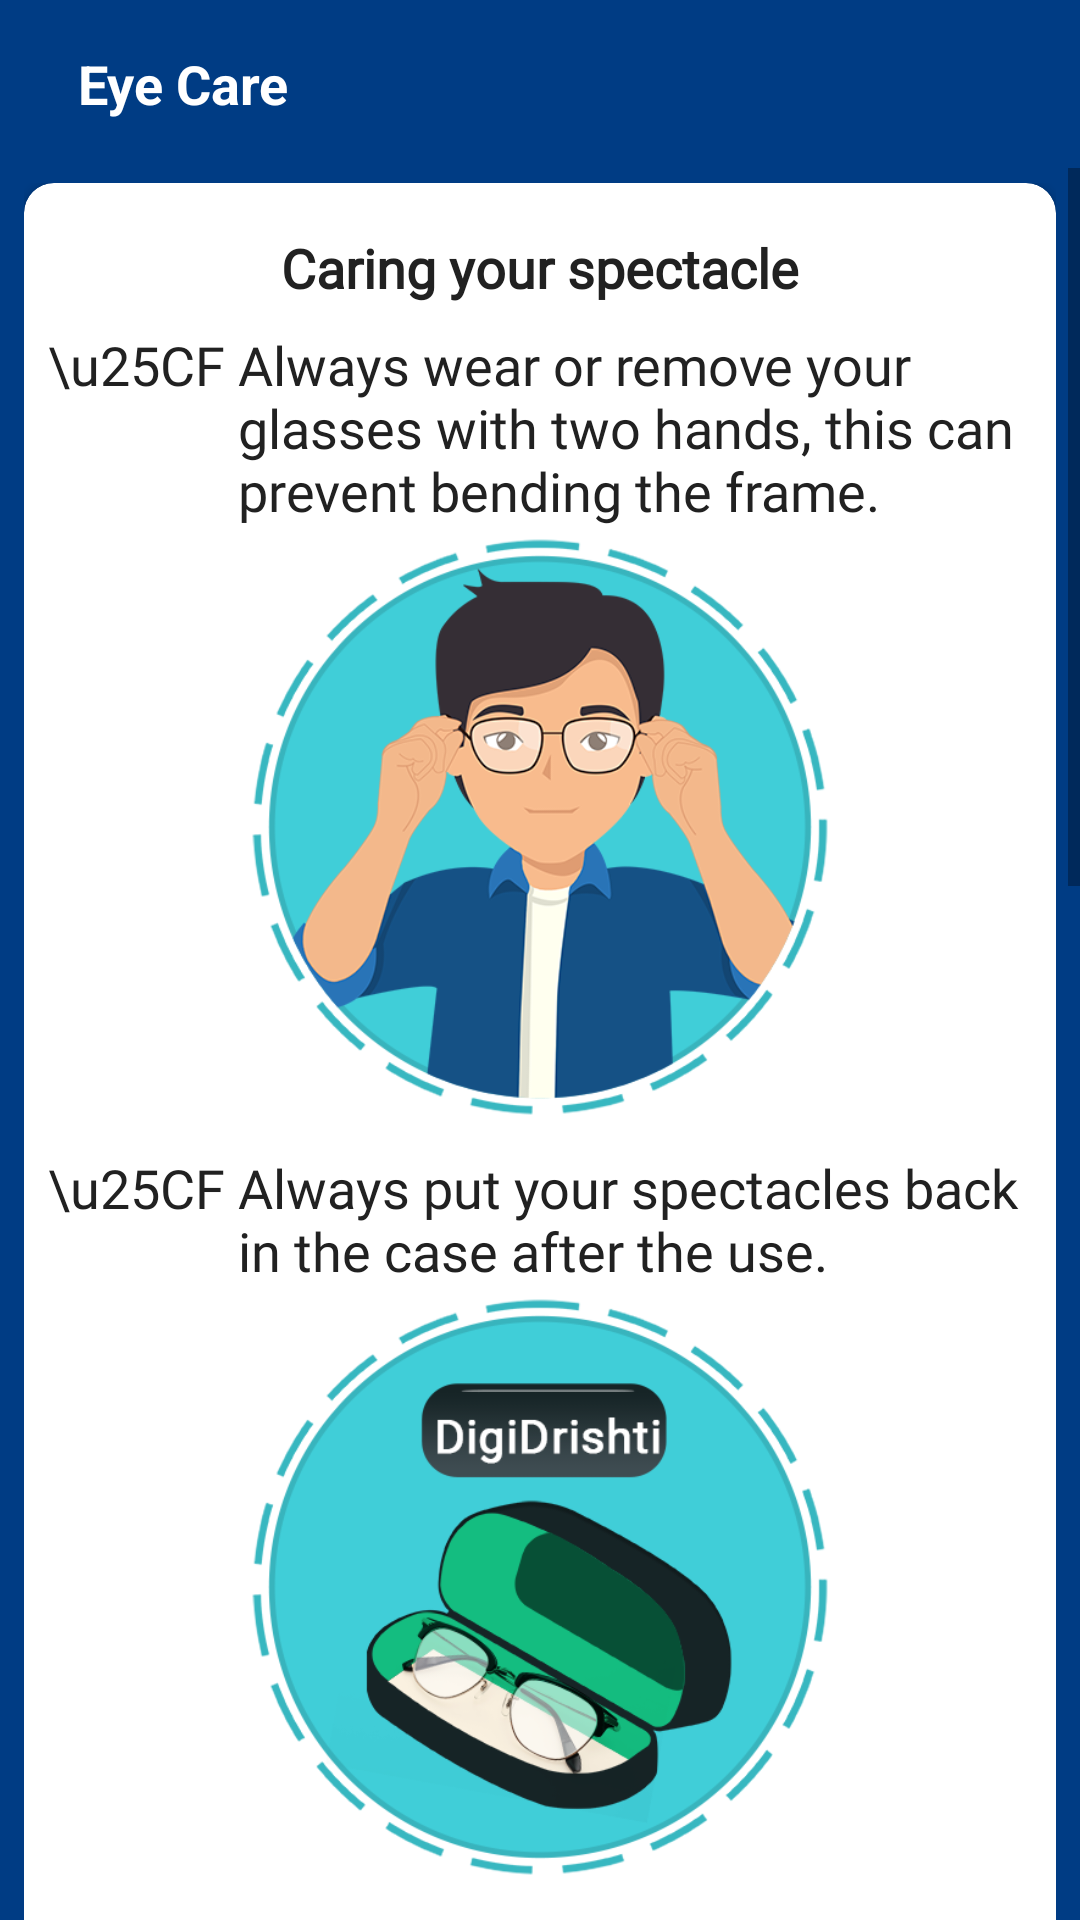

Layout XML and referenced resources for this Android screen:
<!-- AndroidManifest.xml: application theme Theme.VisionGuardian -->
<!-- res/layout/view_caring.xml -->
<?xml version="1.0" encoding="utf-8"?>
<LinearLayout xmlns:android="http://schemas.android.com/apk/res/android"
    android:layout_width="match_parent"
    xmlns:app="http://schemas.android.com/apk/res-auto"
    android:orientation="vertical"
    android:layout_height="match_parent">


    <androidx.appcompat.widget.Toolbar
        android:layout_width="match_parent"
        android:background="@color/blue"
        android:layout_height="wrap_content">

        <ImageView
            android:id="@+id/back_arrow"
            android:layout_width="wrap_content"
            android:layout_height="wrap_content"
            android:src="@drawable/ic_arrow_back"
            android:layout_centerVertical="true"
            android:clickable="true"
            />

        <RelativeLayout
            android:layout_width="match_parent"
            android:layout_height="wrap_content">
            <TextView
                android:layout_marginLeft="10dp"
                android:layout_gravity="center"
                android:layout_width="wrap_content"
                android:layout_height="wrap_content"
                android:text="@string/eyecaretitle"
                android:textStyle="bold"
                android:textColor="@color/white"
                android:textSize="18sp" />
        </RelativeLayout>


    </androidx.appcompat.widget.Toolbar>


    <ScrollView
        android:background="@color/blue"
        android:layout_width="match_parent"
        android:layout_height="match_parent">


        <LinearLayout
            android:layout_width="match_parent"
            android:layout_height="match_parent"
            android:orientation="vertical"
            android:paddingBottom="@dimen/activity_vertical_margin"
            android:paddingLeft="8dp"
            android:paddingRight="8dp"
            android:paddingTop="5dp">



            <LinearLayout
                android:layout_marginBottom="15dp"

                android:layout_width="match_parent"
                android:layout_height="wrap_content"
                android:gravity="center"
                android:orientation="vertical">

                <androidx.cardview.widget.CardView
                    android:elevation="25dp"
                    app:cardCornerRadius="10dp"
                    android:layout_width="match_parent"
                    android:layout_height="wrap_content">
                    <LinearLayout
                        android:padding="@dimen/size8dp"

                        android:layout_width="match_parent"
                        android:layout_height="wrap_content"
                        android:gravity="center"
                        android:orientation="vertical">

                        <TextView
                            android:layout_width="wrap_content"
                            android:layout_height="wrap_content"
                            android:fontFamily="@font/roboto_bold"
                            android:paddingTop="@dimen/size8dp"
                            android:text="@string/care3"
                            android:textColor="@color/primaryText"
                            android:textSize="18sp"
                            android:textStyle="bold" />

                        <LinearLayout
                            android:layout_width="match_parent"
                            android:layout_height="wrap_content">
                            <TextView
                                android:layout_width="wrap_content"
                                android:layout_height="wrap_content"
                                android:fontFamily="@font/roboto"
                                android:paddingTop="@dimen/size8dp"
                                android:text="\u25CF "
                                android:textColor="@color/primaryText"
                                android:textSize="18sp" />

                            <TextView
                                android:layout_width="wrap_content"
                                android:layout_height="wrap_content"
                                android:fontFamily="@font/roboto"
                                android:paddingTop="@dimen/size8dp"
                                android:text="@string/caring1"
                                android:textColor="@color/primaryText"
                                android:textSize="18sp" />
                        </LinearLayout>
                        <ImageView
                            android:src="@drawable/always_remove"
                            android:layout_width="200dp"
                            android:layout_height="200dp"/>
                        <LinearLayout
                            android:layout_width="match_parent"
                            android:layout_height="wrap_content">
                            <TextView
                                android:layout_width="wrap_content"
                                android:layout_height="wrap_content"
                                android:fontFamily="@font/roboto"
                                android:paddingTop="@dimen/size8dp"
                                android:text="\u25CF "
                                android:textColor="@color/primaryText"
                                android:textSize="18sp" />

                            <TextView
                                android:layout_width="wrap_content"
                                android:layout_height="wrap_content"
                                android:fontFamily="@font/roboto"
                                android:paddingTop="@dimen/size8dp"
                                android:text="@string/caring2"
                                android:textColor="@color/primaryText"
                                android:textSize="18sp" />
                        </LinearLayout>
                        <ImageView
                            android:src="@drawable/always_put_spectacles"
                            android:layout_width="200dp"
                            android:layout_height="200dp"/>

                        <LinearLayout
                            android:layout_width="match_parent"
                            android:layout_height="wrap_content">
                            <TextView
                                android:layout_width="wrap_content"
                                android:layout_height="wrap_content"
                                android:fontFamily="@font/roboto"
                                android:paddingTop="@dimen/size8dp"
                                android:text="\u25CF "
                                android:textColor="@color/primaryText"
                                android:textSize="18sp" />

                            <TextView
                                android:layout_width="wrap_content"
                                android:layout_height="wrap_content"
                                android:fontFamily="@font/roboto"
                                android:paddingTop="@dimen/size8dp"
                                android:text="@string/caring3"
                                android:textColor="@color/primaryText"
                                android:textSize="18sp" />
                        </LinearLayout>

                        <ImageView
                            android:src="@drawable/never_leave_your_glasses"
                            android:layout_width="200dp"
                            android:layout_height="200dp"/>
                        <LinearLayout
                            android:layout_width="match_parent"
                            android:layout_height="wrap_content">
                            <TextView
                                android:layout_width="wrap_content"
                                android:layout_height="wrap_content"
                                android:fontFamily="@font/roboto"
                                android:paddingTop="@dimen/size8dp"
                                android:text="\u25CF "
                                android:textColor="@color/primaryText"
                                android:textSize="18sp" />

                            <TextView
                                android:layout_width="wrap_content"
                                android:layout_height="wrap_content"
                                android:fontFamily="@font/roboto"
                                android:paddingTop="@dimen/size8dp"
                                android:text="@string/caring4"
                                android:textColor="@color/primaryText"
                                android:textSize="18sp" />
                        </LinearLayout>
                        <ImageView
                            android:src="@drawable/do_not_use_dirty"
                            android:layout_width="200dp"
                            android:layout_height="200dp"/>

                        <LinearLayout
                            android:layout_width="match_parent"
                            android:layout_height="wrap_content">
                            <TextView
                                android:layout_width="wrap_content"
                                android:layout_height="wrap_content"
                                android:fontFamily="@font/roboto"
                                android:paddingTop="@dimen/size8dp"
                                android:text="\u25CF "
                                android:textColor="@color/primaryText"
                                android:textSize="18sp" />

                            <TextView
                                android:layout_width="wrap_content"
                                android:layout_height="wrap_content"
                                android:fontFamily="@font/roboto"
                                android:paddingTop="@dimen/size8dp"
                                android:text="@string/caring5"
                                android:textColor="@color/primaryText"
                                android:textSize="18sp" />
                        </LinearLayout>

                        <LinearLayout
                            android:layout_width="match_parent"
                            android:layout_height="wrap_content">
                            <TextView
                                android:layout_width="wrap_content"
                                android:layout_height="wrap_content"
                                android:fontFamily="@font/roboto"
                                android:paddingTop="@dimen/size8dp"
                                android:text="\u25CF "
                                android:textColor="@color/primaryText"
                                android:textSize="18sp" />

                            <TextView
                                android:layout_width="wrap_content"
                                android:layout_height="wrap_content"
                                android:fontFamily="@font/roboto"
                                android:paddingTop="@dimen/size8dp"
                                android:text="@string/caring6"
                                android:textColor="@color/primaryText"
                                android:textSize="18sp" />
                        </LinearLayout>
                        <ImageView
                            android:src="@drawable/caring_spectacle"
                            android:layout_width="200dp"
                            android:layout_height="200dp"/>



                    </LinearLayout>
                </androidx.cardview.widget.CardView>


            </LinearLayout>
        </LinearLayout>




    </ScrollView>
</LinearLayout>
<!-- resources referenced by this layout -->
<resources>
  <color name="blue">#003c84</color>
  <color name="primaryText">#212121</color>
  <color name="white">#FFFFFFFF</color>
  <dimen name="activity_vertical_margin">16dp</dimen>
  <dimen name="size8dp">8dp</dimen>
  <!-- drawable always_put_spectacles: png bitmap (drawable, 74627 bytes) -->
  <!-- drawable always_remove: png bitmap (drawable, 87597 bytes) -->
  <!-- drawable caring_spectacle: png bitmap (drawable, 79861 bytes) -->
  <!-- drawable do_not_use_dirty: png bitmap (drawable, 89644 bytes) -->
  <!-- drawable never_leave_your_glasses: png bitmap (drawable, 75299 bytes) -->
  <string name="care3">Caring your spectacle</string>
  <string name="caring1">Always wear or remove your glasses with two hands, this can prevent bending the frame.</string>
  <string name="caring2">Always put your spectacles back in the case after the use. </string>
  <string name="caring3">Never leave your glasses lens-side down on a table. </string>
  <string name="caring4">Do not use dirty and scratched glasses. </string>
  <string name="caring5">Do not share or use others spectacles. </string>
  <string name="caring6">Clean your glasses every day with a soft piece of cloth. </string>
  <string name="eyecaretitle">Eye Care</string>
  <style name="Theme.VisionGuardian" parent="Theme.MaterialComponents.DayNight.NoActionBar">
          
          <item name="colorPrimary">@color/blue_500</item>
          <item name="colorPrimaryDark">@color/blue_500</item>
          <item name="colorAccent">@color/orange</item>
          <item name="drawerArrowStyle">@style/MyDrawerArrowToggle</item>
          
  
          <item name="android:forceDarkAllowed" tools:targetApi="q">false</item>
          <item name="android:statusBarColor" tools:targetApi="l">?attr/colorPrimaryVariant</item>
      </style>
  <color name="blue_500">#125ab1</color>
  <color name="orange">#FF4E17</color>
  <style name="MyDrawerArrowToggle" parent="Widget.AppCompat.DrawerArrowToggle">
          <item name="color">#FFFFFF</item>
      </style>
</resources>
